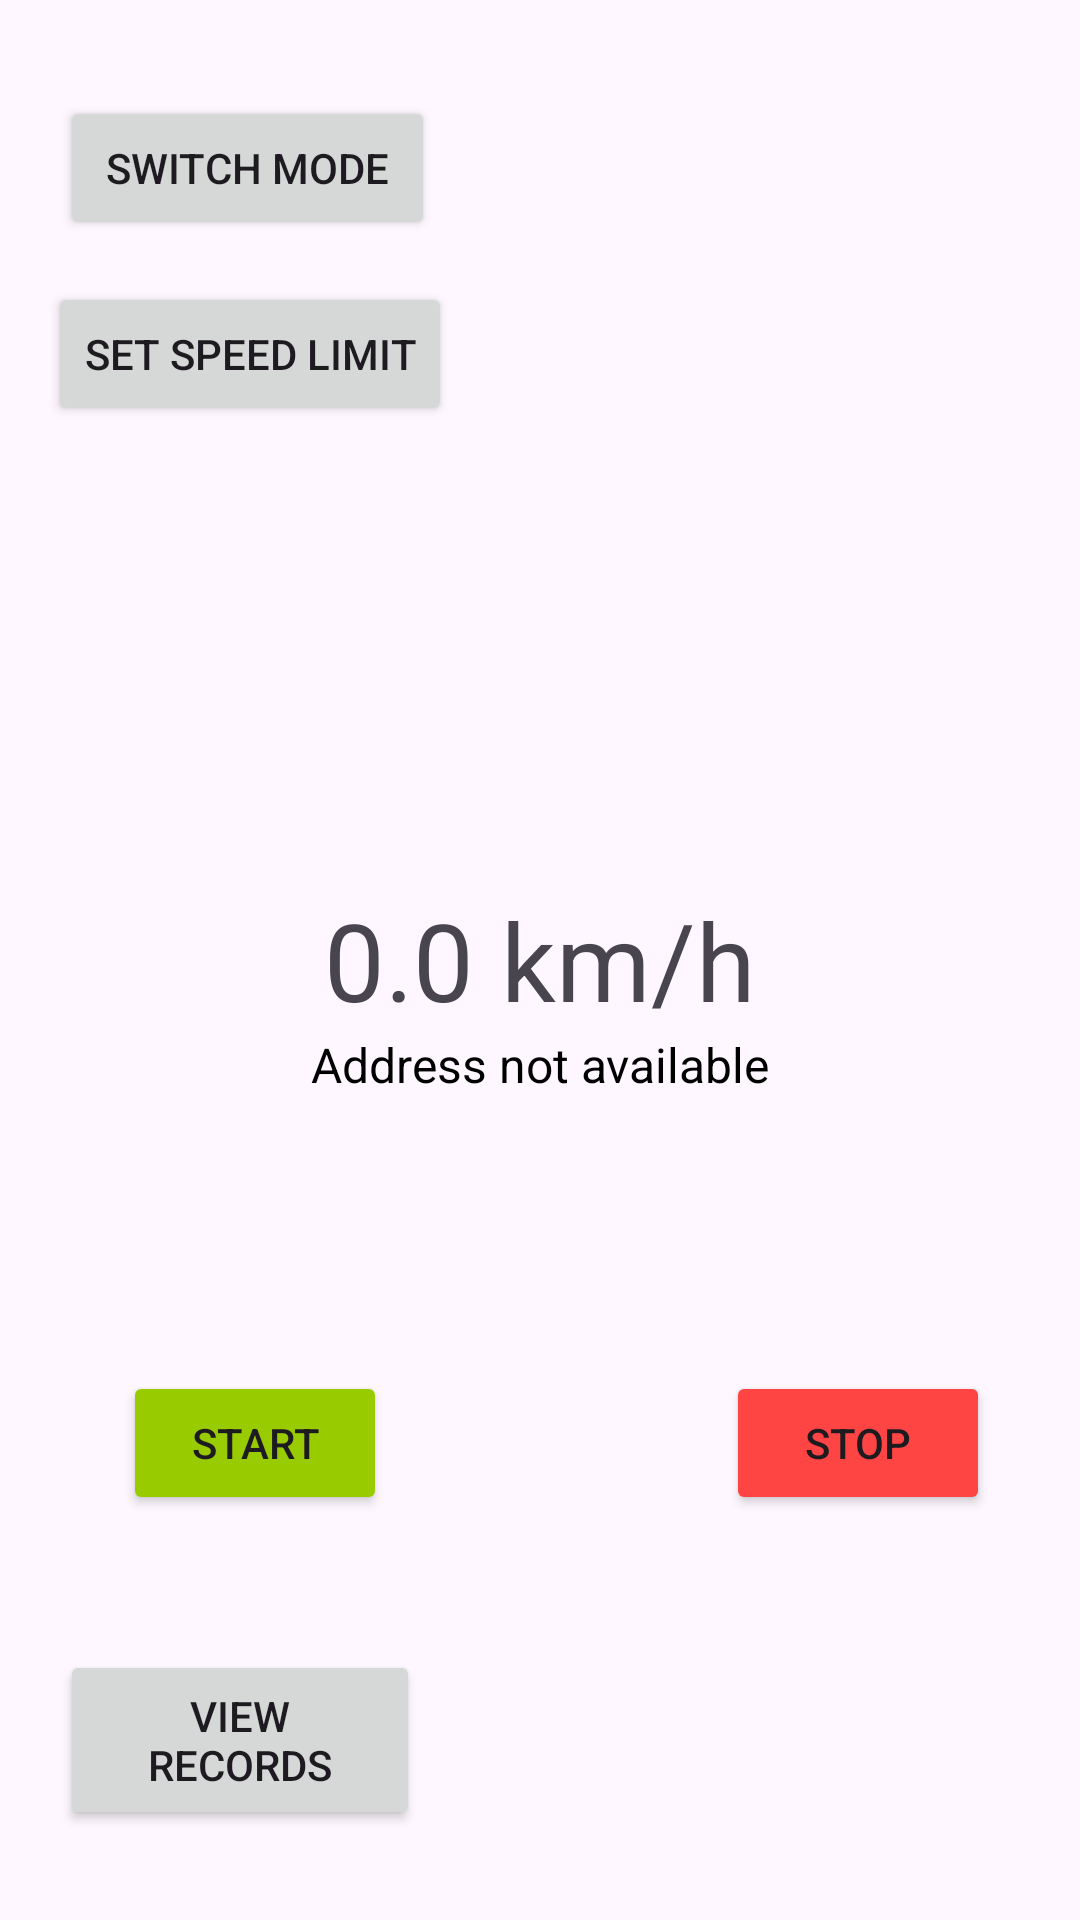

Android layout source for this screen:
<!-- AndroidManifest.xml: application theme Theme.AtomikiErgasia1 -->
<!-- res/layout/activity_main.xml -->
<RelativeLayout xmlns:android="http://schemas.android.com/apk/res/android"
    xmlns:app="http://schemas.android.com/apk/res-auto"
    xmlns:tools="http://schemas.android.com/tools"
    android:layout_width="match_parent"
    android:layout_height="match_parent"
    android:padding="16dp"
    tools:context=".MainActivity">

    <TextView
        android:id="@+id/speedTextView"
        android:layout_width="wrap_content"
        android:layout_height="wrap_content"
        android:layout_centerInParent="true"
        android:text="0.0 km/h"
        android:textSize="36sp" />


    <Button
        android:id="@+id/switchModeButton"
        android:layout_width="125dp"
        android:layout_height="wrap_content"
        android:layout_alignParentStart="true"
        android:layout_marginStart="4dp"
        android:layout_marginTop="16dp"
        android:text="Switch Mode" />

    <Button
        android:id="@+id/setSpeedLimitButton"
        android:layout_width="wrap_content"
        android:layout_height="wrap_content"
        android:layout_below="@id/switchModeButton"
        android:layout_marginTop="14dp"
        android:layout_marginStart="0dp"
        android:text="Set Speed Limit" />

    <Button
        android:id="@+id/viewRecordsButton"
        android:layout_width="120dp"
        android:layout_height="60dp"
        android:layout_alignParentStart="true"
        android:layout_alignParentBottom="true"
        android:layout_marginStart="4dp"
        android:layout_marginBottom="14dp"
        android:text="View Records" />

    <Button
        android:id="@+id/startButton"
        android:layout_width="wrap_content"
        android:layout_height="wrap_content"
        android:layout_below="@id/setSpeedLimitButton"
        android:layout_alignParentEnd="true"
        android:layout_marginTop="315dp"
        android:layout_marginEnd="215dp"
        android:backgroundTint="@android:color/holo_green_light"
        android:text="Start" />

    <Button
        android:id="@+id/stopButton"
        android:layout_width="wrap_content"
        android:layout_height="wrap_content"
        android:layout_below="@id/setSpeedLimitButton"
        android:layout_alignParentStart="true"
        android:layout_marginStart="226dp"
        android:layout_marginTop="315dp"
        android:backgroundTint="@android:color/holo_red_light"
        android:text="Stop" />

    <TextView
        android:id="@+id/addressTextView"
        android:layout_width="wrap_content"
        android:layout_height="wrap_content"
        android:layout_below="@id/speedTextView"
        android:layout_centerInParent="true"
        android:layout_marginTop="0dp"
        android:text="Address not available"
        android:textColor="@android:color/black"
        android:textSize="16sp" />

</RelativeLayout>
<!-- resources referenced by this layout -->
<resources>
  <style name="Theme.AtomikiErgasia1" parent="Base.Theme.AtomikiErgasia1" />
  <style name="Base.Theme.AtomikiErgasia1" parent="Theme.Material3.DayNight.NoActionBar">
          
          
      </style>
</resources>
